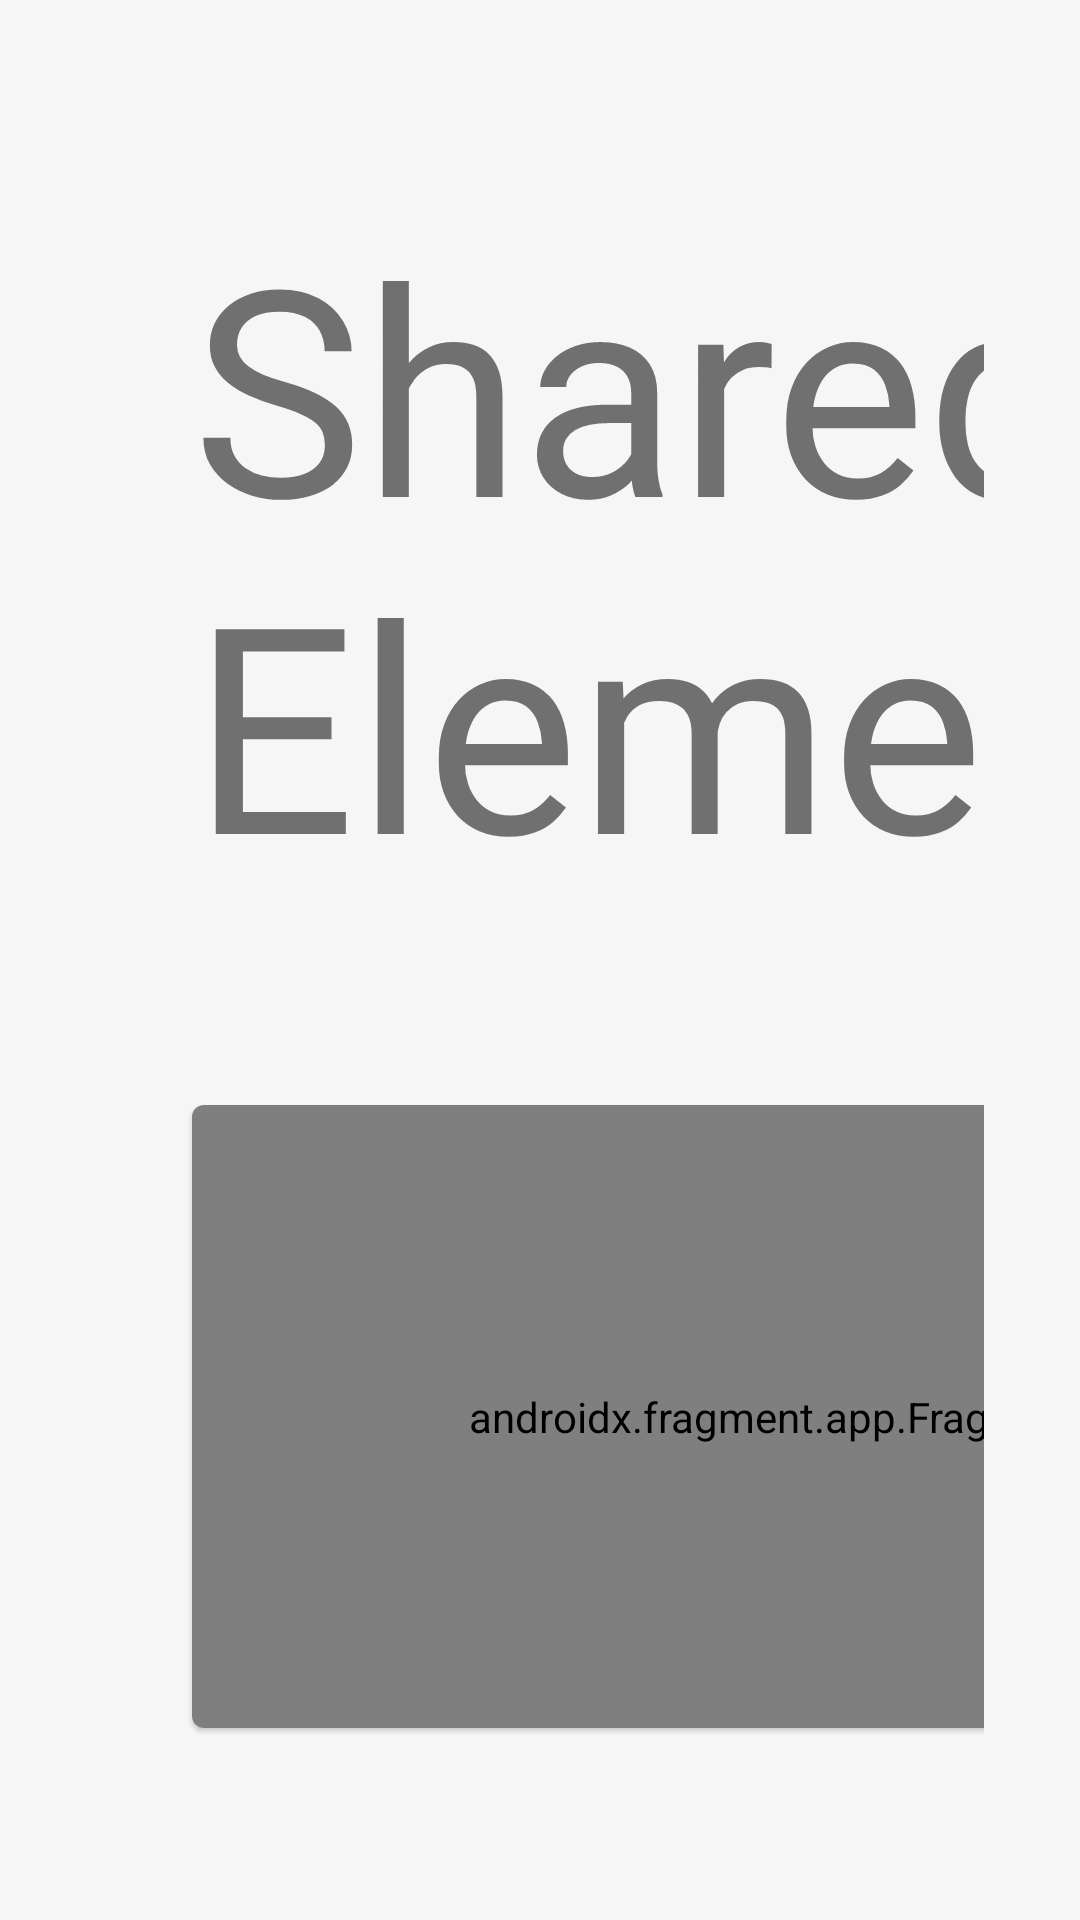

Reconstruct the res/layout file that produces this screen, plus the resources it refers to.
<!-- AndroidManifest.xml: application theme Theme.AnimateIt -->
<!-- res/layout/page_shared_code.xml -->
<?xml version="1.0" encoding="utf-8"?>
<layout
    xmlns:android="http://schemas.android.com/apk/res/android"
    xmlns:app="http://schemas.android.com/apk/res-auto"
    xmlns:tools="http://schemas.android.com/tools">

    <androidx.constraintlayout.widget.ConstraintLayout
        android:id="@+id/root"
        android:layout_width="match_parent"
        android:layout_height="match_parent"
        android:descendantFocusability="blocksDescendants"
        android:focusable="false"
        android:focusableInTouchMode="false"
        android:padding="@dimen/spacing_large">

        <TextView
            android:id="@+id/title"
            style="@style/Widget.AnimateIt.TextView.Title"
            android:layout_width="0dp"
            android:layout_height="wrap_content"
            android:layout_margin="@dimen/spacing_large"
            android:text="Shared Element"
            app:layout_constraintBottom_toTopOf="@id/card"
            app:layout_constraintEnd_toEndOf="@id/card"
            app:layout_constraintStart_toStartOf="parent"
            app:layout_constraintTop_toTopOf="parent" />

        <com.google.android.material.card.MaterialCardView
            android:id="@+id/card"
            android:layout_width="480dp"
            android:layout_height="0dp"
            android:layout_margin="@dimen/spacing_large"
            app:layout_constraintBottom_toBottomOf="parent"
            app:layout_constraintStart_toStartOf="parent"
            app:layout_constraintTop_toBottomOf="@id/title"
            tools:background="#ccc">

            <androidx.fragment.app.FragmentContainerView
                android:id="@+id/nav_host"
                android:name="androidx.navigation.fragment.NavHostFragment"
                android:layout_width="match_parent"
                android:layout_height="match_parent"
                app:navGraph="@navigation/shared" />

        </com.google.android.material.card.MaterialCardView>

        <ImageButton
            android:id="@+id/back"
            android:layout_width="64dp"
            android:layout_height="64dp"
            android:layout_margin="@dimen/spacing_large"
            android:background="?attr/selectableItemBackgroundBorderless"
            android:scaleType="fitXY"
            android:src="@drawable/ic_arrow_back"
            app:layout_constraintBottom_toBottomOf="@id/card"
            app:layout_constraintStart_toEndOf="@id/card" />

        <WebView
            android:id="@+id/web"
            style="@style/Widget.AnimateIt.WebView"
            android:layout_width="0dp"
            android:layout_height="0dp"
            android:layout_margin="@dimen/spacing_large"
            app:layout_constraintBottom_toBottomOf="parent"
            app:layout_constraintEnd_toEndOf="parent"
            app:layout_constraintStart_toEndOf="@id/back"
            app:layout_constraintTop_toTopOf="parent" />

    </androidx.constraintlayout.widget.ConstraintLayout>

</layout>
<!-- resources referenced by this layout -->
<resources>
  <dimen name="spacing_large">32dp</dimen>
  <!-- drawable ic_arrow_back (drawable) -->
  <vector xmlns:android="http://schemas.android.com/apk/res/android"
          android:width="24dp"
          android:height="24dp"
          android:viewportWidth="24.0"
          android:viewportHeight="24.0">
      <path
          android:fillColor="#FF000000"
          android:pathData="M20,11H7.83l5.59,-5.59L12,4l-8,8 8,8 1.41,-1.41L7.83,13H20v-2z"/>
  </vector>
  <style name="Widget.AnimateIt.TextView.Title" parent="Widget.MaterialComponents.TextView">
          <item name="android:textSize">@dimen/text_title</item>
      </style>
  <style name="Widget.AnimateIt.WebView" parent="android:Widget">
          <item name="android:background">@color/deck_background</item>
          <item name="android:focusable">false</item>
          <item name="android:focusableInTouchMode">false</item>
      </style>
  <style name="Theme.AnimateIt" parent="Theme.MaterialComponents.Light.NoActionBar">
          <item name="colorPrimary">@color/primary</item>
          <item name="colorPrimaryDark">@color/primary_dark</item>
          <item name="colorPrimaryVariant">@color/primary_dark</item>
          <item name="colorSecondary">@color/secondary</item>
          <item name="colorSecondaryVariant">@color/secondary_dark</item>
          <item name="android:windowBackground">@color/deck_background</item>
      </style>
  <dimen name="text_title">96sp</dimen>
  <color name="deck_background">#f6f6f6</color>
  <color name="primary">#5d4037</color>
  <color name="primary_dark">#321911</color>
  <color name="secondary">#ff3d00</color>
  <color name="secondary_dark">#c30000</color>
</resources>
